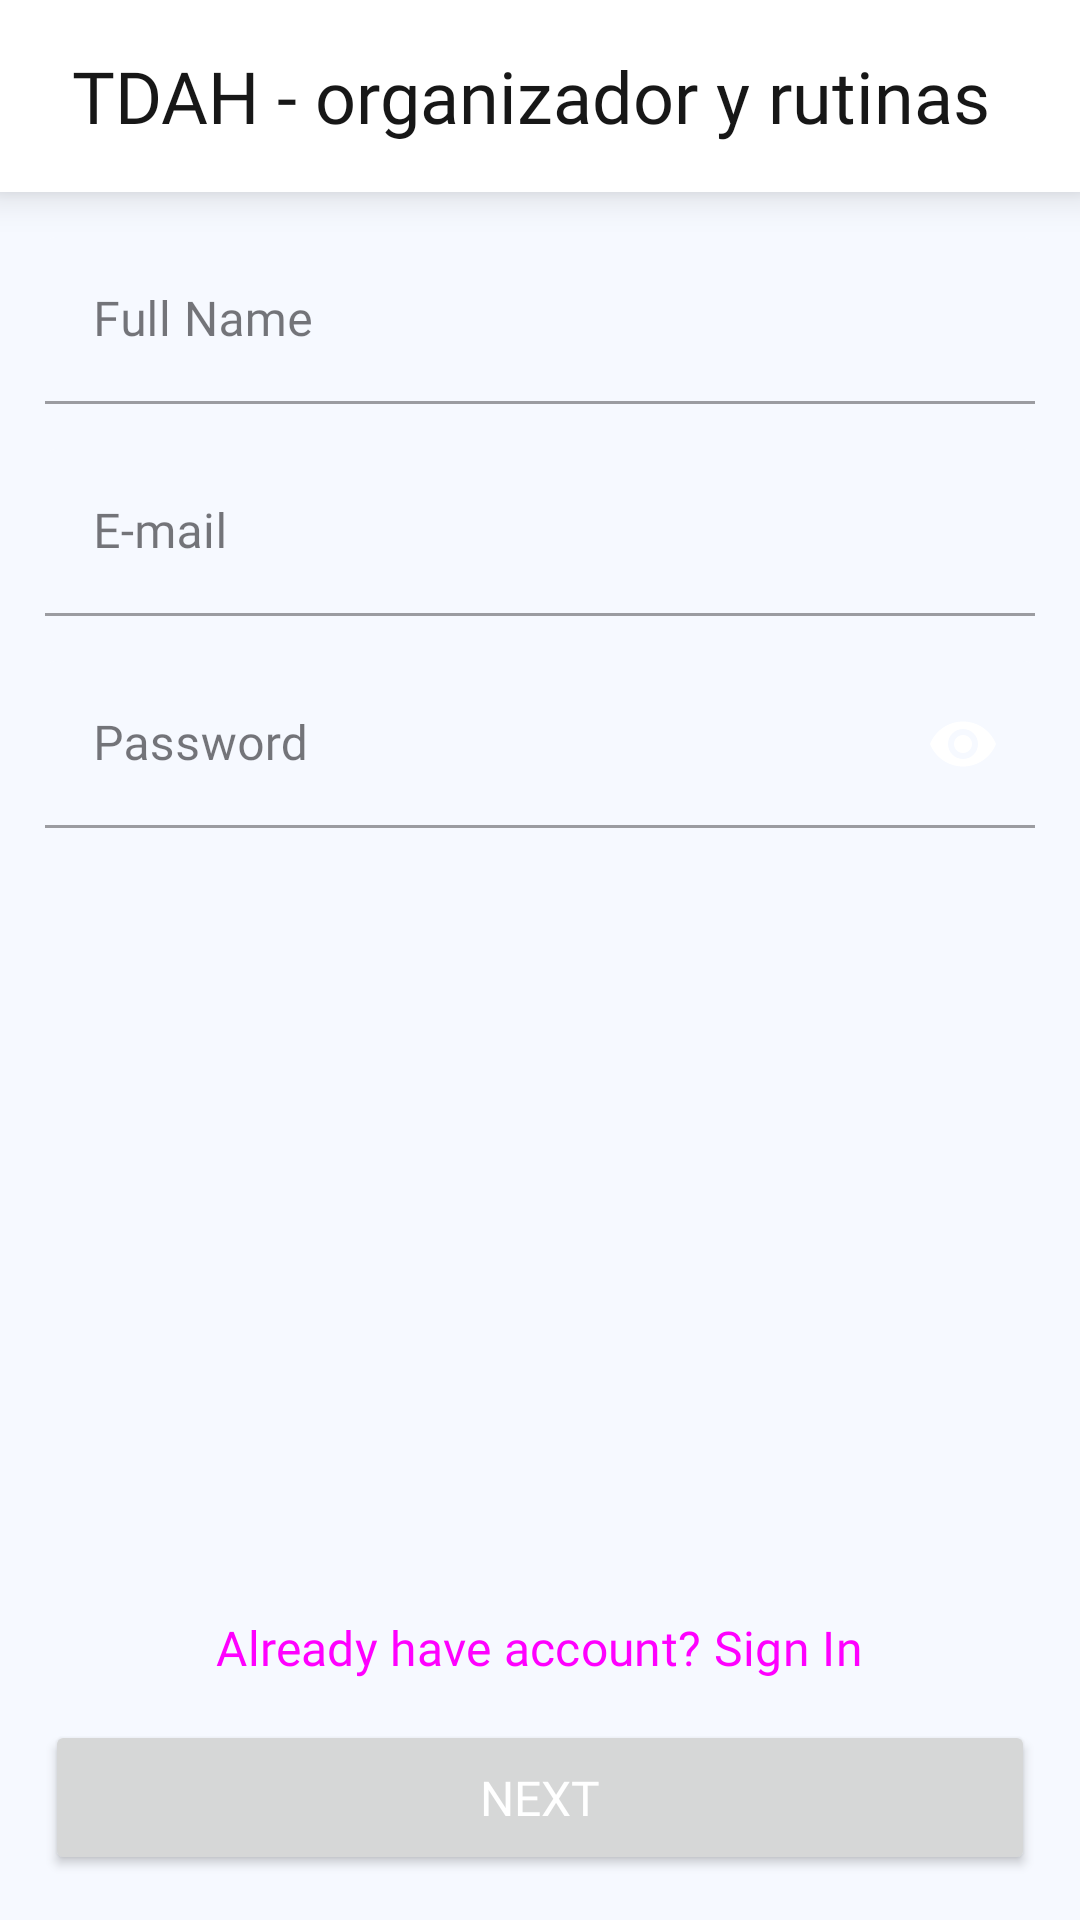

This screen was rendered from an Android layout file. Write that file and the resources it references.
<!-- AndroidManifest.xml: application theme Theme.RoutineApp -->
<!-- res/layout/activity_sign_up.xml -->
<?xml version="1.0" encoding="utf-8"?>
<RelativeLayout xmlns:android="http://schemas.android.com/apk/res/android"
    xmlns:app="http://schemas.android.com/apk/res-auto"
    xmlns:tools="http://schemas.android.com/tools"
    android:layout_width="match_parent"
    android:layout_height="match_parent"
    android:background="@color/background"
    tools:context=".activities.SignUpActivity">

    <include
        android:id="@+id/toolbar"
        layout="@layout/toolbar" />

    <com.google.android.material.textfield.TextInputLayout
        android:id="@+id/name"
        style="@style/Widget.MaterialComponents.TextInputLayout.FilledBox"
        android:layout_width="match_parent"
        android:layout_height="wrap_content"
        android:layout_below="@id/toolbar"
        android:layout_marginHorizontal="15dp"
        android:layout_marginTop="15dp"
        android:hint="@string/full_name"
        app:errorIconDrawable="@drawable/error"
        app:boxBackgroundColor="@color/background"
        app:hintTextColor="@color/black">

        <com.google.android.material.textfield.TextInputEditText
            android:layout_width="match_parent"
            android:layout_height="match_parent"
            android:fontFamily="@font/airbnb"
            android:inputType="textPersonName" />

    </com.google.android.material.textfield.TextInputLayout>

    <com.google.android.material.textfield.TextInputLayout
        android:id="@+id/email"
        style="@style/Widget.MaterialComponents.TextInputLayout.FilledBox"
        android:layout_width="match_parent"
        android:layout_height="wrap_content"
        android:layout_below="@id/name"
        android:layout_marginHorizontal="15dp"
        android:layout_marginTop="15dp"
        android:hint="@string/e_mail"
        app:errorIconDrawable="@drawable/error"
        app:boxBackgroundColor="@color/background"
        app:hintTextColor="@color/black">

        <com.google.android.material.textfield.TextInputEditText
            android:layout_width="match_parent"
            android:layout_height="match_parent"
            android:fontFamily="@font/airbnb"
            android:inputType="textEmailAddress" />

    </com.google.android.material.textfield.TextInputLayout>

    <com.google.android.material.textfield.TextInputLayout
        android:id="@+id/password"
        style="@style/Widget.MaterialComponents.TextInputLayout.FilledBox"
        android:layout_width="match_parent"
        android:layout_height="wrap_content"
        android:layout_below="@id/email"
        android:layout_marginHorizontal="15dp"
        android:layout_marginTop="15dp"
        app:passwordToggleEnabled="true"
        android:hint="@string/password"
        app:passwordToggleTint="@color/transparent"
        app:passwordToggleTintMode="screen"
        app:passwordToggleDrawable="@drawable/password_toggle"
        app:errorIconDrawable="@drawable/error"
        app:boxBackgroundColor="@color/background"
        app:hintTextColor="@color/black">

        <com.google.android.material.textfield.TextInputEditText
            android:layout_width="match_parent"
            android:layout_height="match_parent"
            android:fontFamily="@font/airbnb"
            android:password="true"
            android:inputType="textPassword" />

    </com.google.android.material.textfield.TextInputLayout>


    <Button
        android:id="@+id/login"
        style="@style/Widget.Material3.Button.TextButton"
        android:layout_width="wrap_content"
        android:layout_height="wrap_content"
        android:layout_above="@id/create"
        android:layout_centerInParent="true"
        android:layout_marginHorizontal="15dp"
        android:fontFamily="@font/airbnb"
        android:text="@string/already_have_account_sign_in"
        android:textSize="16sp" />

    <Button
        android:id="@+id/create"
        android:layout_width="match_parent"
        android:layout_height="wrap_content"
        android:layout_marginHorizontal="15dp"
        android:layout_marginBottom="15dp"
        android:fontFamily="@font/airbnb"
        android:padding="15sp"
        android:textSize="16sp"
        android:textColor="@color/text_white"
        android:layout_alignParentBottom="true"
        android:text="@string/next" />

</RelativeLayout>
<!-- res/layout/toolbar.xml (included above) -->
<?xml version="1.0" encoding="utf-8"?>
<androidx.cardview.widget.CardView xmlns:android="http://schemas.android.com/apk/res/android"
    android:layout_width="match_parent"
    android:layout_height="?attr/actionBarSize"
    xmlns:app="http://schemas.android.com/apk/res-auto"
    app:cardCornerRadius="0dp"
    app:cardElevation="8sp"
    app:cardBackgroundColor="@color/white">

    <LinearLayout
        android:layout_width="match_parent"
        android:layout_height="match_parent"
        android:orientation="horizontal"
        android:gravity="center_vertical"
        android:padding="12sp">

        <ImageView
            android:id="@+id/back"
            android:layout_width="wrap_content"
            android:layout_height="wrap_content"
            android:src="@drawable/back" />

        <TextView
            android:id="@+id/tittle"
            android:layout_width="match_parent"
            android:layout_height="match_parent"
            android:gravity="center_vertical"
            android:text="@string/app_name"
            android:layout_marginStart="12sp"
            android:layout_marginEnd="12sp"
            android:layout_weight="1"
            android:textSize="24sp"
            android:textColor="@color/dark"
            android:fontFamily="@font/airbnb" />

        <ImageView
            android:id="@+id/delete"
            android:layout_width="wrap_content"
            android:layout_height="wrap_content"
            android:visibility="gone"
            android:src="@drawable/delete" />

    </LinearLayout>

</androidx.cardview.widget.CardView>
<!-- resources referenced by this layout -->
<resources>
  <color name="background">#F6F9FF</color>
  <color name="black">#040415</color>
  <color name="dark">#171717</color>
  <color name="text_white">#FFFFFFFF</color>
  <color name="transparent">#00171717</color>
  <color name="white">#FFFFFFFF</color>
  <!-- drawable delete (drawable) -->
  <vector xmlns:android="http://schemas.android.com/apk/res/android"
      android:width="24dp"
      android:height="24dp"
      android:viewportWidth="24"
      android:viewportHeight="24">
    <path
        android:pathData="M19.643,9.488C19.643,9.556 19.11,16.297 18.806,19.134C18.615,20.875 17.493,21.931 15.809,21.961C14.516,21.99 13.25,22 12.004,22C10.681,22 9.388,21.99 8.132,21.961C6.505,21.922 5.382,20.845 5.201,19.134C4.888,16.287 4.364,9.556 4.355,9.488C4.345,9.283 4.411,9.088 4.545,8.93C4.678,8.784 4.868,8.696 5.069,8.696H18.939C19.139,8.696 19.319,8.784 19.462,8.93C19.596,9.088 19.663,9.283 19.643,9.488Z"
        android:fillColor="#CDCDD0"
        android:fillType="evenOdd"/>
    <path
        android:pathData="M21,5.977C21,5.566 20.676,5.244 20.287,5.244H17.371C16.778,5.244 16.263,4.822 16.13,4.227L15.967,3.498C15.738,2.617 14.95,2 14.065,2H9.936C9.042,2 8.261,2.617 8.023,3.546L7.871,4.228C7.737,4.822 7.222,5.244 6.63,5.244H3.714C3.324,5.244 3,5.566 3,5.977V6.357C3,6.758 3.324,7.09 3.714,7.09H20.287C20.676,7.09 21,6.758 21,6.357V5.977Z"
        android:fillColor="#040415"
        android:fillType="evenOdd"/>
  </vector>
  <string name="already_have_account_sign_in">Already have account? Sign In</string>
  <string name="app_name">TDAH - organizador y rutinas</string>
  <string name="e_mail">E-mail</string>
  <string name="full_name">Full Name</string>
  <string name="next">Next</string>
  <string name="password">Password</string>
  <style name="Theme.RoutineApp" parent="Base.Theme.RoutineApp" />
  <style name="Base.Theme.RoutineApp" parent="Theme.Material3.Light.NoActionBar">
          <item name="colorPrimary">@color/light</item>
          <item name="android:textColorPrimary">@color/light</item>
          <item name="colorPrimaryVariant">@color/light</item>
          <item name="colorOnPrimary">@color/white</item>
          
          <item name="colorSecondary">@color/light</item>
          <item name="colorSecondaryVariant">@color/light</item>
          <item name="colorOnSecondary">@color/white</item>
          
          <item name="android:statusBarColor">@color/white</item>
          <item name="android:windowLightStatusBar">true</item>
      </style>
  <color name="light">#706BFE</color>
</resources>
